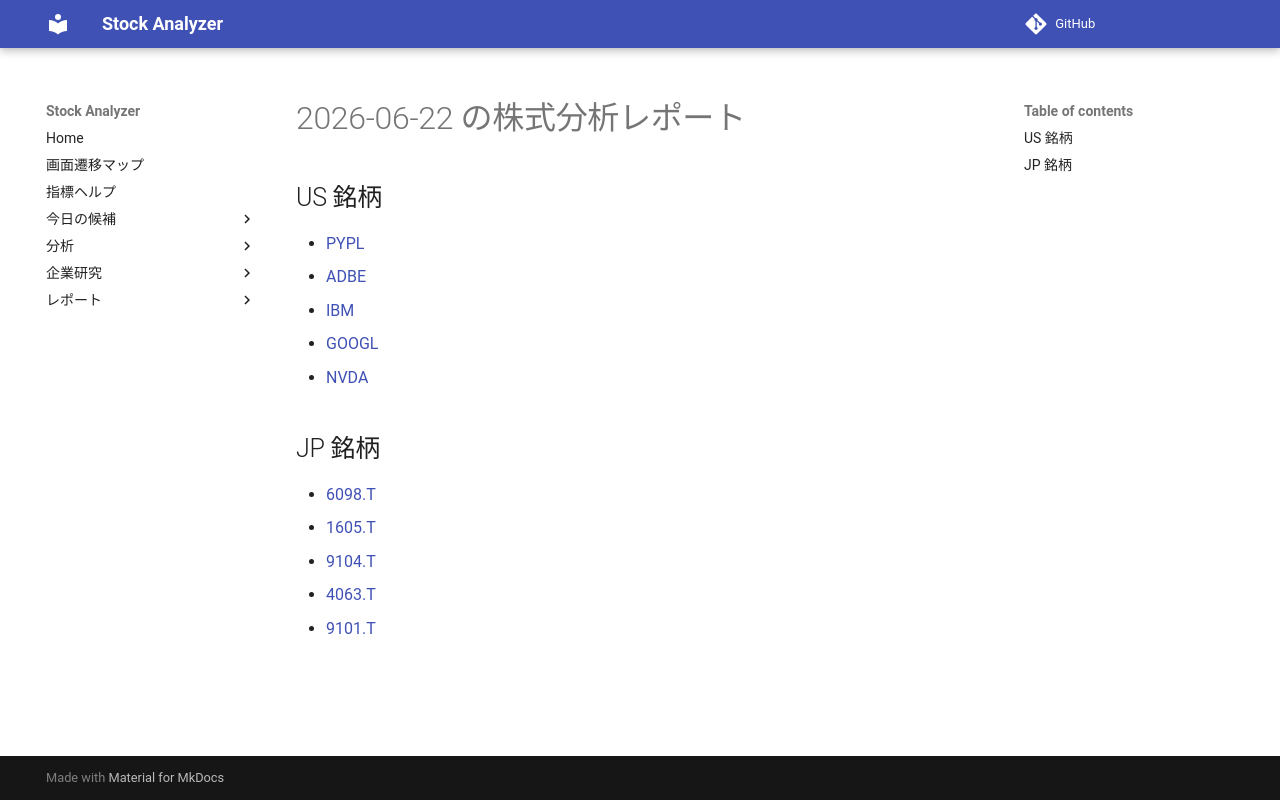

repository: Yumi-note/Making-APP · page: reports/2026-06-22/190121/index.html · generator: mkdocs

# 2026-06-22 の株式分析レポート

## US 銘柄

- [PYPL](PYPL.md)
- [ADBE](ADBE.md)
- [IBM](IBM.md)
- [GOOGL](GOOGL.md)
- [NVDA](NVDA.md)

## JP 銘柄

- [6098.T](6098_T.md)
- [1605.T](1605_T.md)
- [9104.T](9104_T.md)
- [4063.T](4063_T.md)
- [9101.T](9101_T.md)
